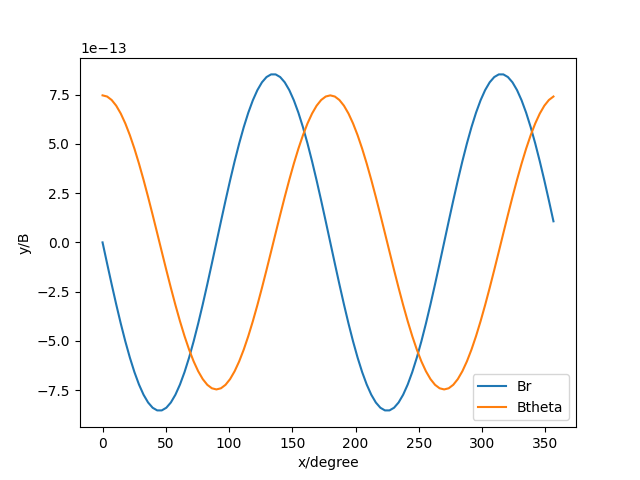

Data behind this chart, as committed beside it:
Br, Btheta
6.203854594147708e-25, 7.467960400331208e-13
-1.0715522327540612e-13, 7.40907249494281e-13
-2.1262049885896187e-13, 7.233337526906506e-13
-3.147325334211747e-13, 6.943527090520827e-13
-4.1188092181828995e-13, 6.544211907362013e-13
-5.025335464996597e-13, 6.041689728169613e-13
-5.852607417553302e-13, 5.443885993923151e-13
-6.587578416415164e-13, 4.760228824141705e-13
-7.218657558922679e-13, 4.0015003044985486e-13
-7.735892492532665e-13, 3.179666421919593e-13
-8.131126360824147e-13, 2.307688329270751e-13
-8.39812642616272e-13, 1.399317918994962e-13
-8.532682342644066e-13, 4.6888093010220986e-14
-8.532672530423785e-13, -4.689489896427294e-14
-8.398097605926383e-13, -1.3993817021130499e-13
-8.131080343514454e-13, -2.3077438282281284e-13
-7.735832169548396e-13, -3.1797101494974424e-13
-7.218586720574154e-13, -4.0015295131746607e-13
-6.58750151377757e-13, -4.76024167852286e-13
-5.852529282700983e-13, -5.443881686431656e-13
-5.025261007392738e-13, -6.041668529415152e-13
-4.1187431162750975e-13, -6.544175149344277e-13
-3.147271741468204e-13, -6.943477082879585e-13
-2.126167272395389e-13, -7.233277411753835e-13
-1.0715327629855054e-13, -7.40900604963136e-13
-2.2748667773803123e-24, -7.467891799821438e-13
1.0715327629911257e-13, -7.409006049607886e-13
2.1261672724048251e-13, -7.23327741179463e-13
3.1472717414359877e-13, -6.943477082882914e-13
4.118743116296047e-13, -6.544175149362467e-13
5.025261007358026e-13, -6.041668529408222e-13
5.852529282679129e-13, -5.443881686441909e-13
6.587501513771792e-13, -4.760241678552137e-13
7.218586720571884e-13, -4.0015295131616174e-13
7.735832169529727e-13, -3.179710149502742e-13
8.131080343501096e-13, -2.3077438281928616e-13
8.398097605893039e-13, -1.3993817021176714e-13
8.532672530387852e-13, -4.689489896515406e-14
8.532682342666481e-13, 4.688809301055264e-14
8.398126426131244e-13, 1.3993179190038105e-13
8.131126360830845e-13, 2.307688329289679e-13
7.735892492520191e-13, 3.179666421900656e-13
7.218657558880326e-13, 4.001500304504762e-13
6.587578416444608e-13, 4.760228824115562e-13
5.852607417536559e-13, 5.443885993912073e-13
5.025335464979833e-13, 6.04168972815764e-13
4.1188092181775393e-13, 6.54421190737665e-13
3.147325334172958e-13, 6.94352709051448e-13
2.1262049885847825e-13, 7.233337526878796e-13
1.0715522327363323e-13, 7.409072494928225e-13
-8.269404246276946e-25, 7.467960400327072e-13
-1.071552232779607e-13, 7.409072494931984e-13
-2.126204988607835e-13, 7.233337526902554e-13
-3.1473253342247347e-13, 6.943527090510673e-13
-4.118809218202508e-13, 6.54421190735424e-13
-5.025335465013656e-13, 6.041689728155588e-13
-5.852607417565358e-13, 5.443885993912358e-13
-6.587578416429472e-13, 4.760228824121012e-13
-7.218657558936038e-13, 4.0015003044763954e-13
-7.735892492547069e-13, 3.179666421896896e-13
... 40 more rows
